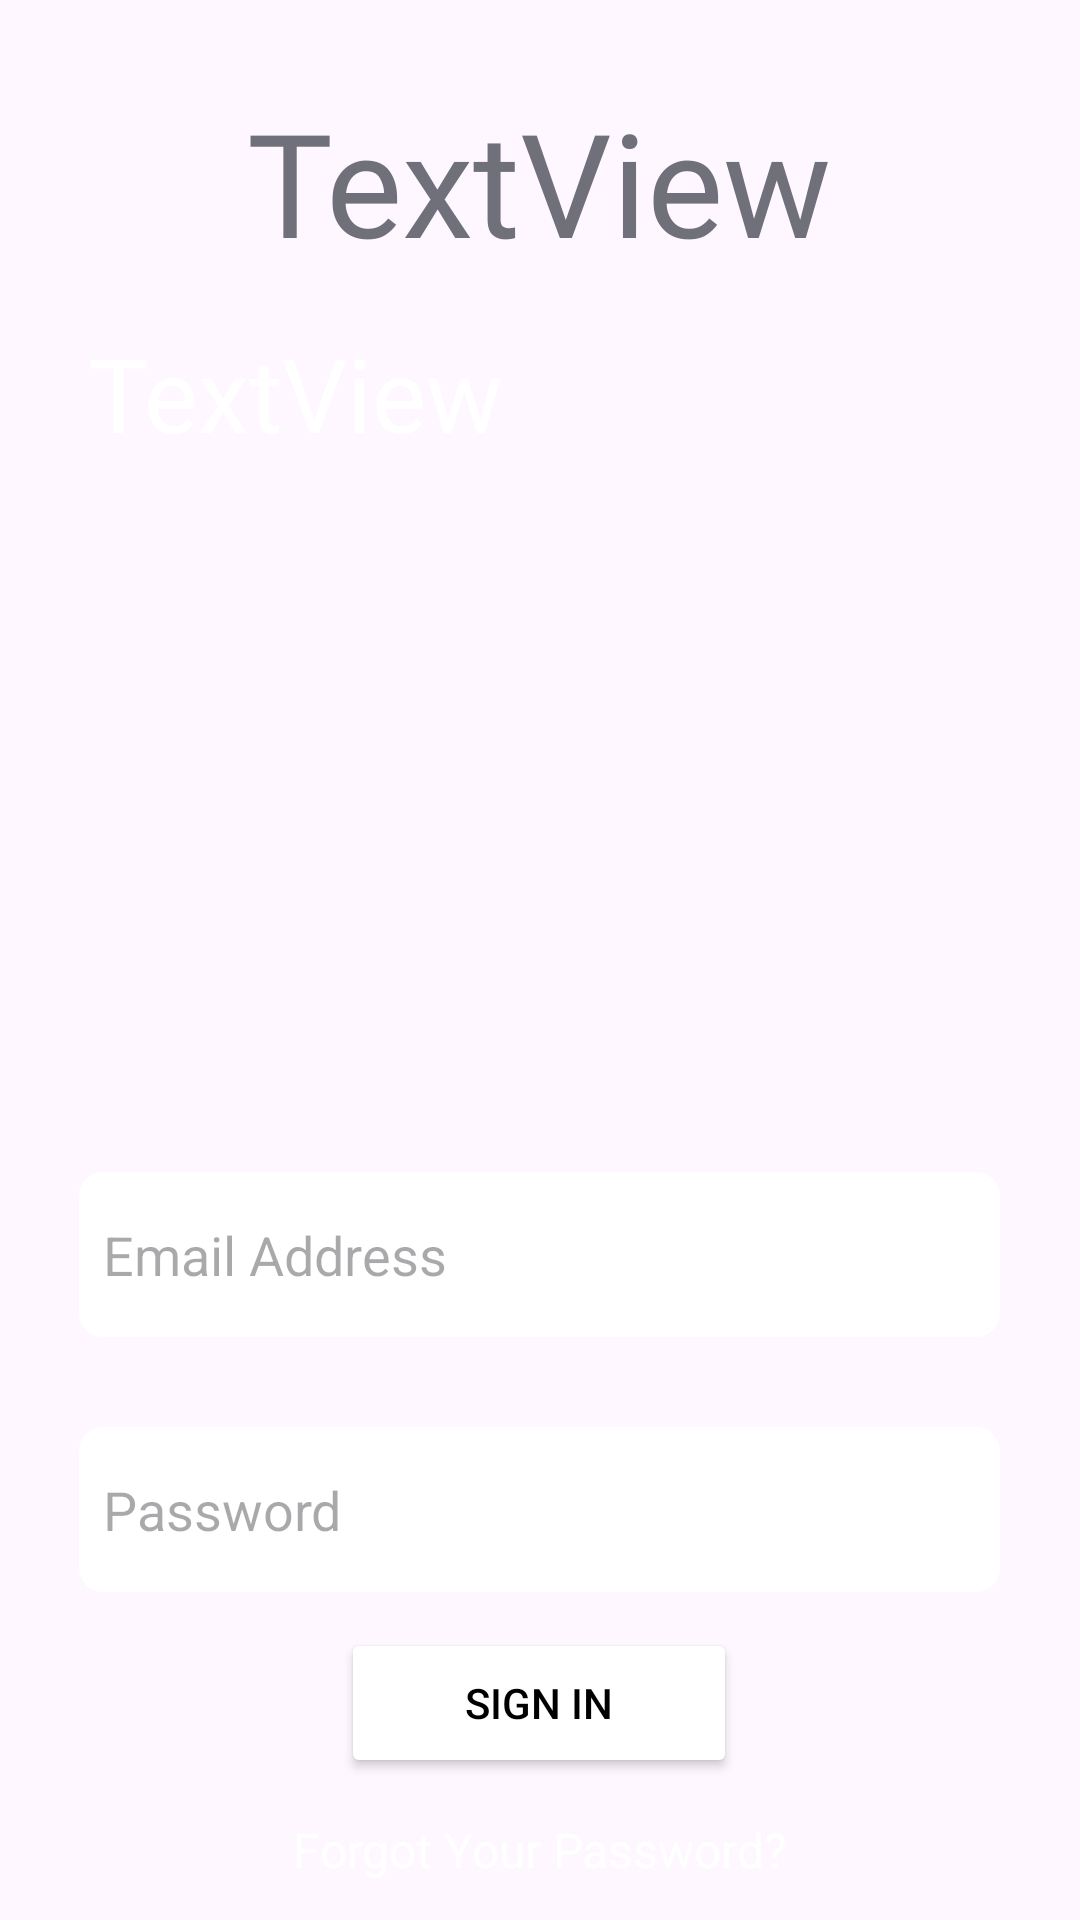

Android layout source for this screen:
<!-- AndroidManifest.xml: application theme Theme.HambaApp -->
<!-- res/layout/activity_sign_in.xml -->
<?xml version="1.0" encoding="utf-8"?>
<androidx.constraintlayout.widget.ConstraintLayout xmlns:android="http://schemas.android.com/apk/res/android"
    xmlns:app="http://schemas.android.com/apk/res-auto"
    xmlns:tools="http://schemas.android.com/tools"
    android:layout_width="match_parent"
    android:layout_height="match_parent"
    android:background="@drawable/bluegradientbackground"
    tools:context=".SignIn">

    <ImageView
        android:id="@+id/imageView"
        android:layout_width="227dp"
        android:layout_height="347dp"
        app:layout_constraintBottom_toBottomOf="parent"
        app:layout_constraintEnd_toEndOf="parent"
        app:layout_constraintStart_toStartOf="parent"
        app:layout_constraintTop_toTopOf="parent"
        app:layout_constraintVertical_bias="0.372"
        app:srcCompat="@drawable/hambalogojpeg2" />

    <TextView
        android:id="@+id/textView"
        android:layout_width="wrap_content"
        android:layout_height="wrap_content"
        android:fontFamily="@font/gvtime"
        android:text="TextView"
        android:textColor="@color/grey"
        android:textSize="48sp"
        app:layout_constraintBottom_toTopOf="@+id/imageView"
        app:layout_constraintEnd_toEndOf="parent"
        app:layout_constraintHorizontal_bias="0.498"
        app:layout_constraintStart_toStartOf="parent"
        app:layout_constraintTop_toTopOf="parent"
        app:layout_constraintVertical_bias="0.637"
        tools:text="Hamba" />

    <TextView
        android:id="@+id/textView2"
        android:layout_width="wrap_content"
        android:layout_height="wrap_content"
        android:text="TextView"
        android:textColor="@color/white"
        android:textSize="34sp"
        app:layout_constraintBottom_toBottomOf="parent"
        app:layout_constraintEnd_toEndOf="parent"
        app:layout_constraintHorizontal_bias="0.132"
        app:layout_constraintStart_toStartOf="parent"
        app:layout_constraintTop_toTopOf="parent"
        app:layout_constraintVertical_bias="0.182"
        tools:text="Sign In" />

    <EditText
        android:id="@+id/edLoginEmail"
        android:layout_width="307dp"
        android:layout_height="55dp"
        android:background="@drawable/theborder2"
        android:drawablePadding="8dp"
        android:hint="Email Address"
        android:inputType="textPassword"
        android:padding="8dp"
        android:textColor="@color/grey"
        app:layout_constraintBottom_toBottomOf="parent"
        app:layout_constraintEnd_toEndOf="parent"
        app:layout_constraintHorizontal_bias="0.495"
        app:layout_constraintStart_toStartOf="parent"
        app:layout_constraintTop_toTopOf="parent"
        app:layout_constraintVertical_bias="0.668" />

    <EditText
        android:id="@+id/edLoginPassword"
        android:layout_width="307dp"
        android:layout_height="55dp"
        android:background="@drawable/theborder2"
        android:drawablePadding="8dp"
        android:hint="Password"
        android:inputType="textPassword"
        android:padding="8dp"
        android:textColor="@color/grey"
        app:layout_constraintBottom_toBottomOf="parent"
        app:layout_constraintEnd_toEndOf="parent"
        app:layout_constraintHorizontal_bias="0.495"
        app:layout_constraintStart_toStartOf="parent"
        app:layout_constraintTop_toBottomOf="@+id/imageView"
        app:layout_constraintVertical_bias="0.152" />

    <Button
        android:id="@+id/button"
        android:layout_width="132dp"
        android:layout_height="50dp"
        android:backgroundTint="@color/white"
        android:text="SIGN IN"
        android:textColor="@color/black"
        app:layout_constraintBottom_toBottomOf="parent"
        app:layout_constraintEnd_toEndOf="parent"
        app:layout_constraintHorizontal_bias="0.498"
        app:layout_constraintStart_toStartOf="parent"
        app:layout_constraintTop_toBottomOf="@+id/edLoginPassword"
        app:layout_constraintVertical_bias="0.205" />

    <TextView
        android:id="@+id/textView3"
        android:layout_width="wrap_content"
        android:layout_height="wrap_content"
        android:text="Forgot Your Password?"
        android:textColor="@color/white"
        android:textSize="16sp"
        app:layout_constraintBottom_toBottomOf="parent"
        app:layout_constraintEnd_toEndOf="parent"
        app:layout_constraintStart_toStartOf="parent"
        app:layout_constraintTop_toBottomOf="@+id/button" />
</androidx.constraintlayout.widget.ConstraintLayout>
<!-- resources referenced by this layout -->
<resources>
  <color name="black">#FF000000</color>
  <color name="grey">#6F707A</color>
  <color name="white">#FFFFFFFF</color>
  <!-- drawable theborder2 (drawable) -->
  <?xml version="1.0" encoding="utf-8"?>
  <shape xmlns:android="http://schemas.android.com/apk/res/android" android:shape="rectangle">
  
      <corners
          android:radius="7dp"/>
      <stroke
          android:color="@color/white"
          android:width="2dp"/>
      <solid
          android:color="@color/white"/>
  
  </shape>
  <style name="Theme.HambaApp" parent="Base.Theme.HambaApp" />
  <style name="Base.Theme.HambaApp" parent="Theme.Material3.DayNight.NoActionBar">
          
          
      </style>
</resources>
